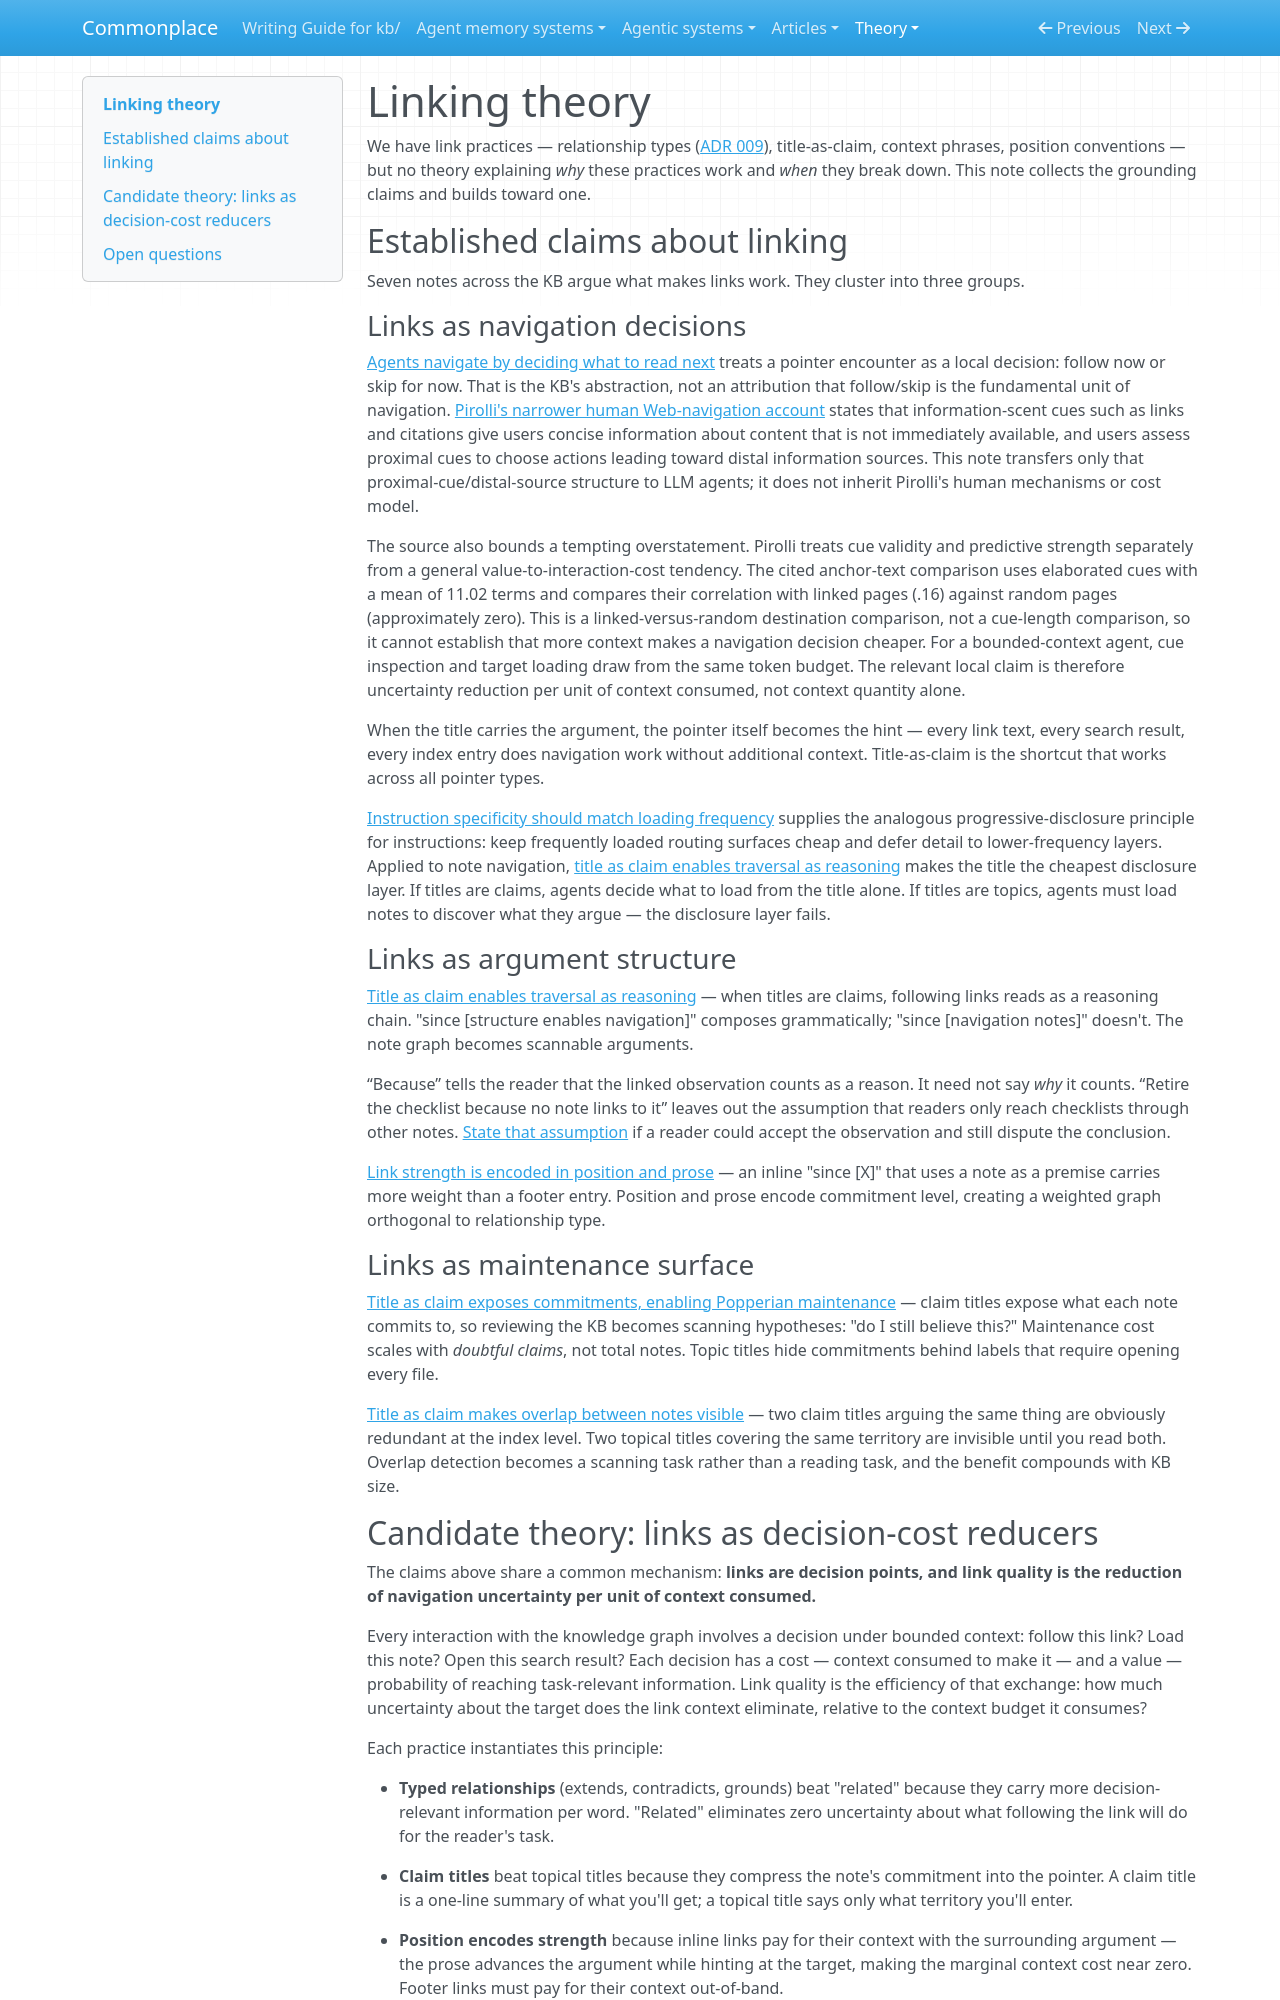

repository: zby/commonplace · page: theory/linking-theory/index.html · generator: mkdocs

---
description: Links are decision points; link quality is the reduction of navigation uncertainty per token of context consumed. Grounds our relationship vocabulary, title-as-claim, and position-encodes-strength practices under one model.
type: types/note.md
tags: [links]
---

# Linking theory

We have link practices — relationship types ([ADR 009](../reference/adr/009-link-relationship-semantics.md)), title-as-claim, context phrases, position conventions — but no theory explaining *why* these practices work and *when* they break down. This note collects the grounding claims and builds toward one.

## Established claims about linking

Seven notes across the KB argue what makes links work. They cluster into three groups.

### Links as navigation decisions

[Agents navigate by deciding what to read next](./agents-navigate-by-deciding-what-to-read-next.md) treats a pointer encounter as a local decision: follow now or skip for now. That is the KB's abstraction, not an attribution that follow/skip is the fundamental unit of navigation. [Pirolli's narrower human Web-navigation account](../sources/pirolli-proximal-information-scent-distal-content.ingest.md) states that information-scent cues such as links and citations give users concise information about content that is not immediately available, and users assess proximal cues to choose actions leading toward distal information sources. This note transfers only that proximal-cue/distal-source structure to LLM agents; it does not inherit Pirolli's human mechanisms or cost model.

The source also bounds a tempting overstatement. Pirolli treats cue validity and predictive strength separately from a general value-to-interaction-cost tendency. The cited anchor-text comparison uses elaborated cues with a mean of 11.02 terms and compares their correlation with linked pages (.16) against random pages (approximately zero). This is a linked-versus-random destination comparison, not a cue-length comparison, so it cannot establish that more context makes a navigation decision cheaper. For a bounded-context agent, cue inspection and target loading draw from the same token budget. The relevant local claim is therefore uncertainty reduction per unit of context consumed, not context quantity alone.

When the title carries the argument, the pointer itself becomes the hint — every link text, every search result, every index entry does navigation work without additional context. Title-as-claim is the shortcut that works across all pointer types.

[Instruction specificity should match loading frequency](./instruction-specificity-should-match-loading-frequency.md) supplies the analogous progressive-disclosure principle for instructions: keep frequently loaded routing surfaces cheap and defer detail to lower-frequency layers. Applied to note navigation, [title as claim enables traversal as reasoning](./title-as-claim-enables-traversal-as-reasoning.md) makes the title the cheapest disclosure layer. If titles are claims, agents decide what to load from the title alone. If titles are topics, agents must load notes to discover what they argue — the disclosure layer fails.

### Links as argument structure

[Title as claim enables traversal as reasoning](./title-as-claim-enables-traversal-as-reasoning.md) — when titles are claims, following links reads as a reasoning chain. "since [structure enables navigation]" composes grammatically; "since [navigation notes]" doesn't. The note graph becomes scannable arguments.

“Because” tells the reader that the linked observation counts as a reason. It need not say *why* it counts. “Retire the checklist because no note links to it” leaves out the assumption that readers only reach checklists through other notes. [State that assumption](./an-assumption-worth-disputing-is-worth-stating.md) if a reader could accept the observation and still dispute the conclusion.

[Link strength is encoded in position and prose](./link-strength-is-encoded-in-position-and-prose.md) — an inline "since [X]" that uses a note as a premise carries more weight than a footer entry. Position and prose encode commitment level, creating a weighted graph orthogonal to relationship type.

### Links as maintenance surface

[Title as claim exposes commitments, enabling Popperian maintenance](./title-as-claim-exposes-commitments-enabling-popperian-maintenance.md) — claim titles expose what each note commits to, so reviewing the KB becomes scanning hypotheses: "do I still believe this?" Maintenance cost scales with *doubtful claims*, not total notes. Topic titles hide commitments behind labels that require opening every file.

[Title as claim makes overlap between notes visible](./title-as-claim-makes-overlap-between-notes-visible.md) — two claim titles arguing the same thing are obviously redundant at the index level. Two topical titles covering the same territory are invisible until you read both. Overlap detection becomes a scanning task rather than a reading task, and the benefit compounds with KB size.
